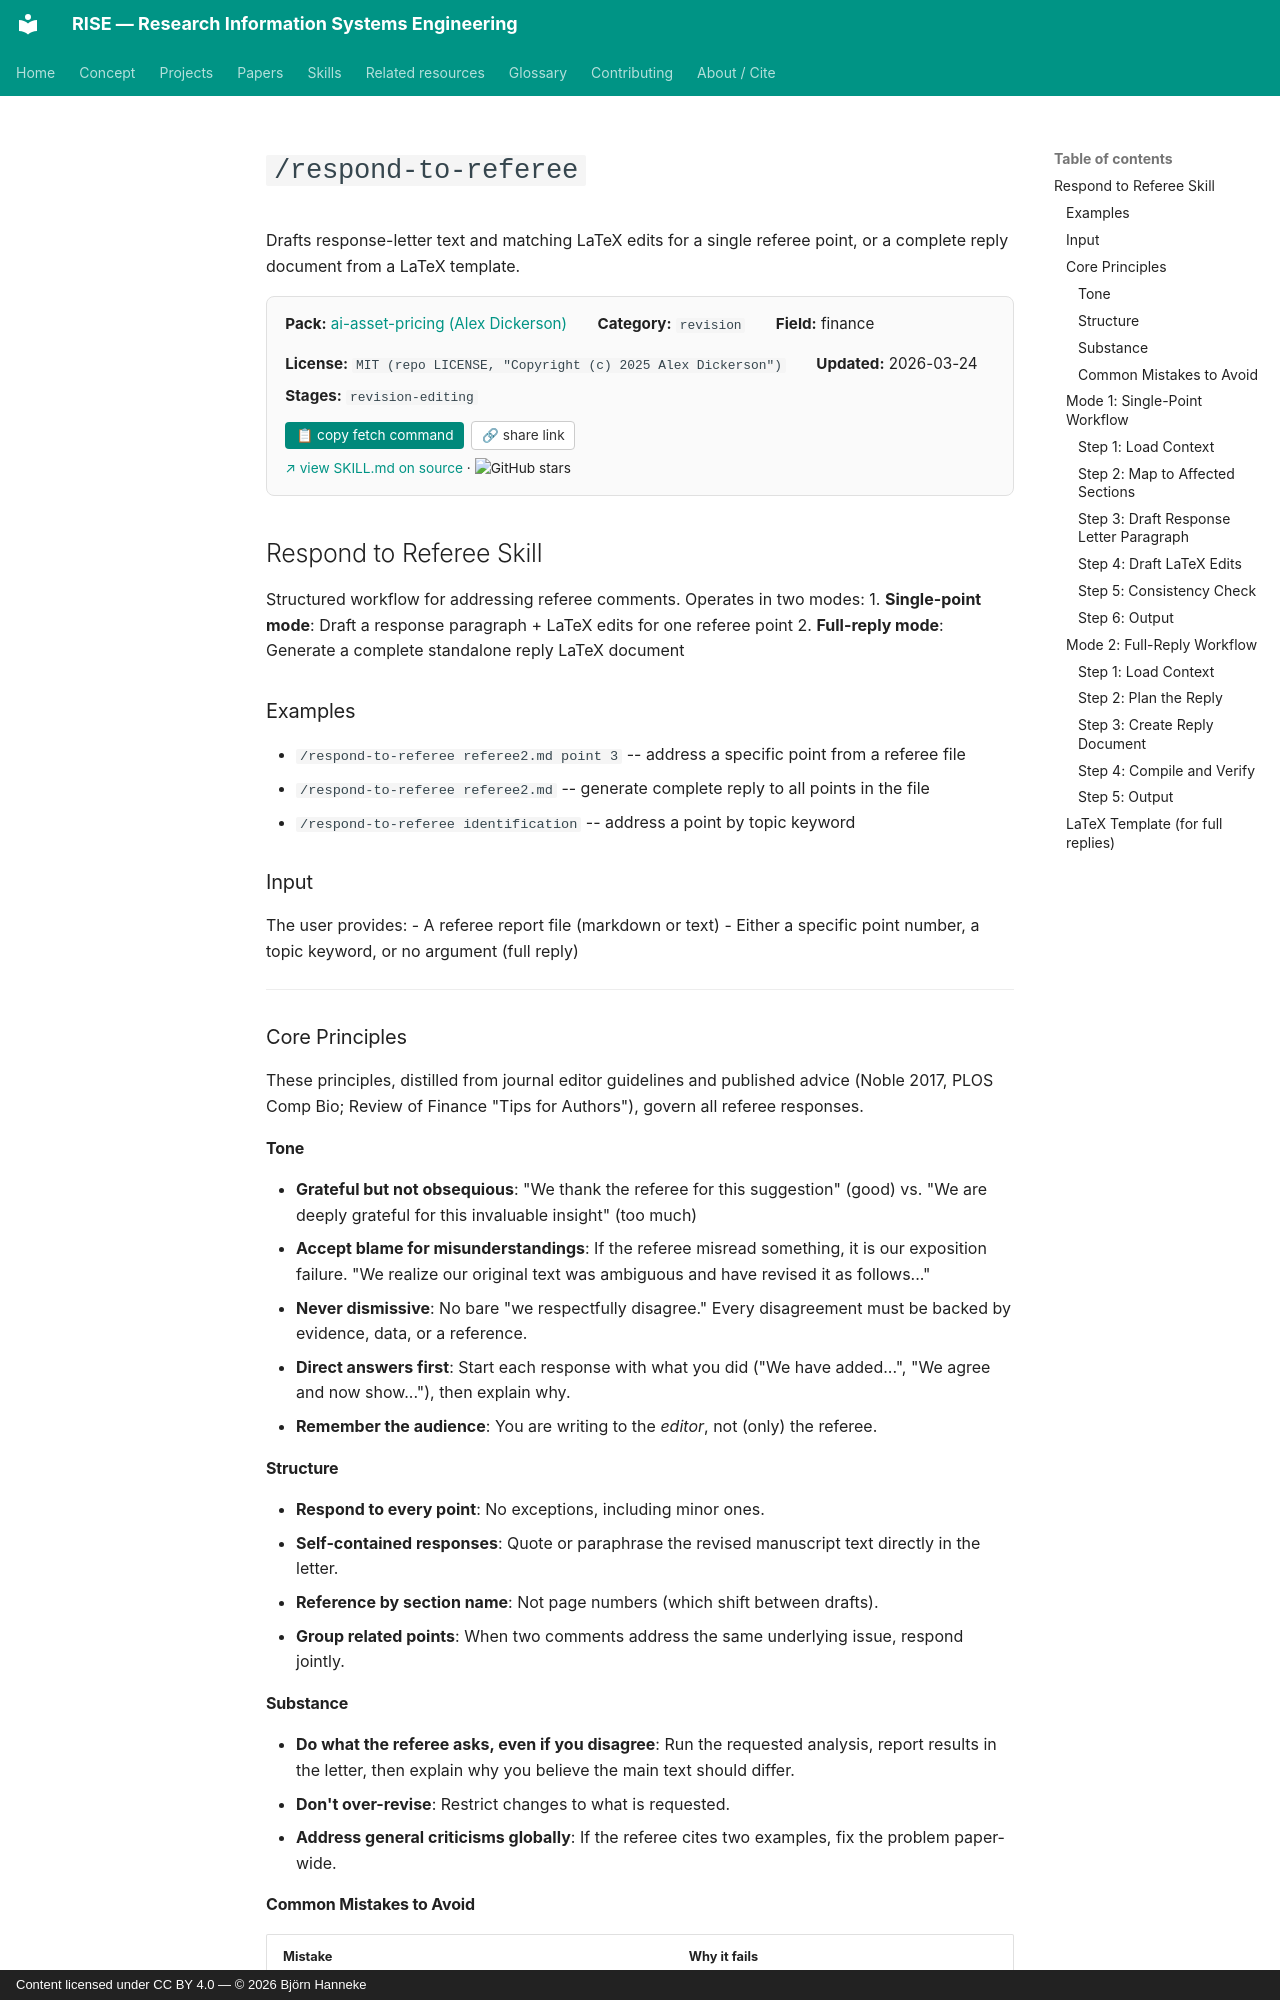

repository: bhanneke/RISE · page: skills/ai-asset-pricing/respond-to-referee/index.html · generator: mkdocs · copyright: Content licensed under CC BY 4.0 — © 2026 Björn Hanneke

<!-- DO NOT EDIT — auto-copied from skills/ai-asset-pricing/details/respond-to-referee.md -->

# `/respond-to-referee`

Drafts response-letter text and matching LaTeX edits for a single referee point, or a complete reply document from a LaTeX template.

<div class="skill-card" style="background:#fafafa; border:1px solid #e0e0e0; border-radius:8px; padding:1em 1.2em; margin:1em 0 1.5em; font-size:0.95em;"><div style="display:flex; flex-wrap:wrap; gap:1em 2em; align-items:baseline;"><div><b>Pack:</b> <a href="../ai-asset-pricing/">ai-asset-pricing (Alex Dickerson)</a></div><div><b>Category:</b> <code>revision</code></div><div><b>Field:</b> finance</div><div><b>License:</b> <code>MIT (repo LICENSE, "Copyright (c) 2025 Alex Dickerson")</code></div><div><b>Updated:</b> 2026-03-24</div></div><div style="margin-top:0.5em;"><b>Stages:</b> <code>revision-editing</code></div><div style="margin-top:0.8em;"><button onclick="navigator.clipboard.writeText(`gh api repos/Alexander-M-Dickerson/ai-asset-pricing/contents/.claude/skills/respond-to-referee/SKILL.md --jq .content | base64 -d`); this.textContent=&apos;&#x2713; copied&apos;;" style="background:#00897b; color:white; border:none; padding:0.4em 0.8em; border-radius:4px; cursor:pointer; font-size:0.9em; margin-right:0.5em;">&#128203; copy fetch command</button><button onclick="navigator.clipboard.writeText(&apos;https://bhanneke.github.io/RISE/skills/ai-asset-pricing/respond-to-referee/&apos;); this.textContent=&apos;&#x2713; copied&apos;;" style="background:#fff; color:#333; border:1px solid #ccc; padding:0.4em 0.7em; border-radius:4px; cursor:pointer; font-size:0.9em;">&#128279; share link</button></div><div style="margin-top:0.6em; font-size:0.9em;"><a href="https://github.com/Alexander-M-Dickerson/ai-asset-pricing/blob/main/.claude/skills/respond-to-referee/SKILL.md" target="_blank" rel="noopener">&#8599; view SKILL.md on source</a> &middot; <img src="https://img.shields.io/github/stars/Alexander-M-Dickerson/ai-asset-pricing?style=flat" alt="GitHub stars" style="vertical-align:middle;"></div></div>

## Respond to Referee Skill

Structured workflow for addressing referee comments. Operates in two modes:
1. **Single-point mode**: Draft a response paragraph + LaTeX edits for one referee point
2. **Full-reply mode**: Generate a complete standalone reply LaTeX document

### Examples
- `/respond-to-referee referee2.md point 3` -- address a specific point from a referee file
- `/respond-to-referee referee2.md` -- generate complete reply to all points in the file
- `/respond-to-referee identification` -- address a point by topic keyword

### Input

The user provides:
- A referee report file (markdown or text)
- Either a specific point number, a topic keyword, or no argument (full reply)

---

### Core Principles

These principles, distilled from journal editor guidelines and published advice (Noble 2017, PLOS Comp Bio; Review of Finance "Tips for Authors"), govern all referee responses.
